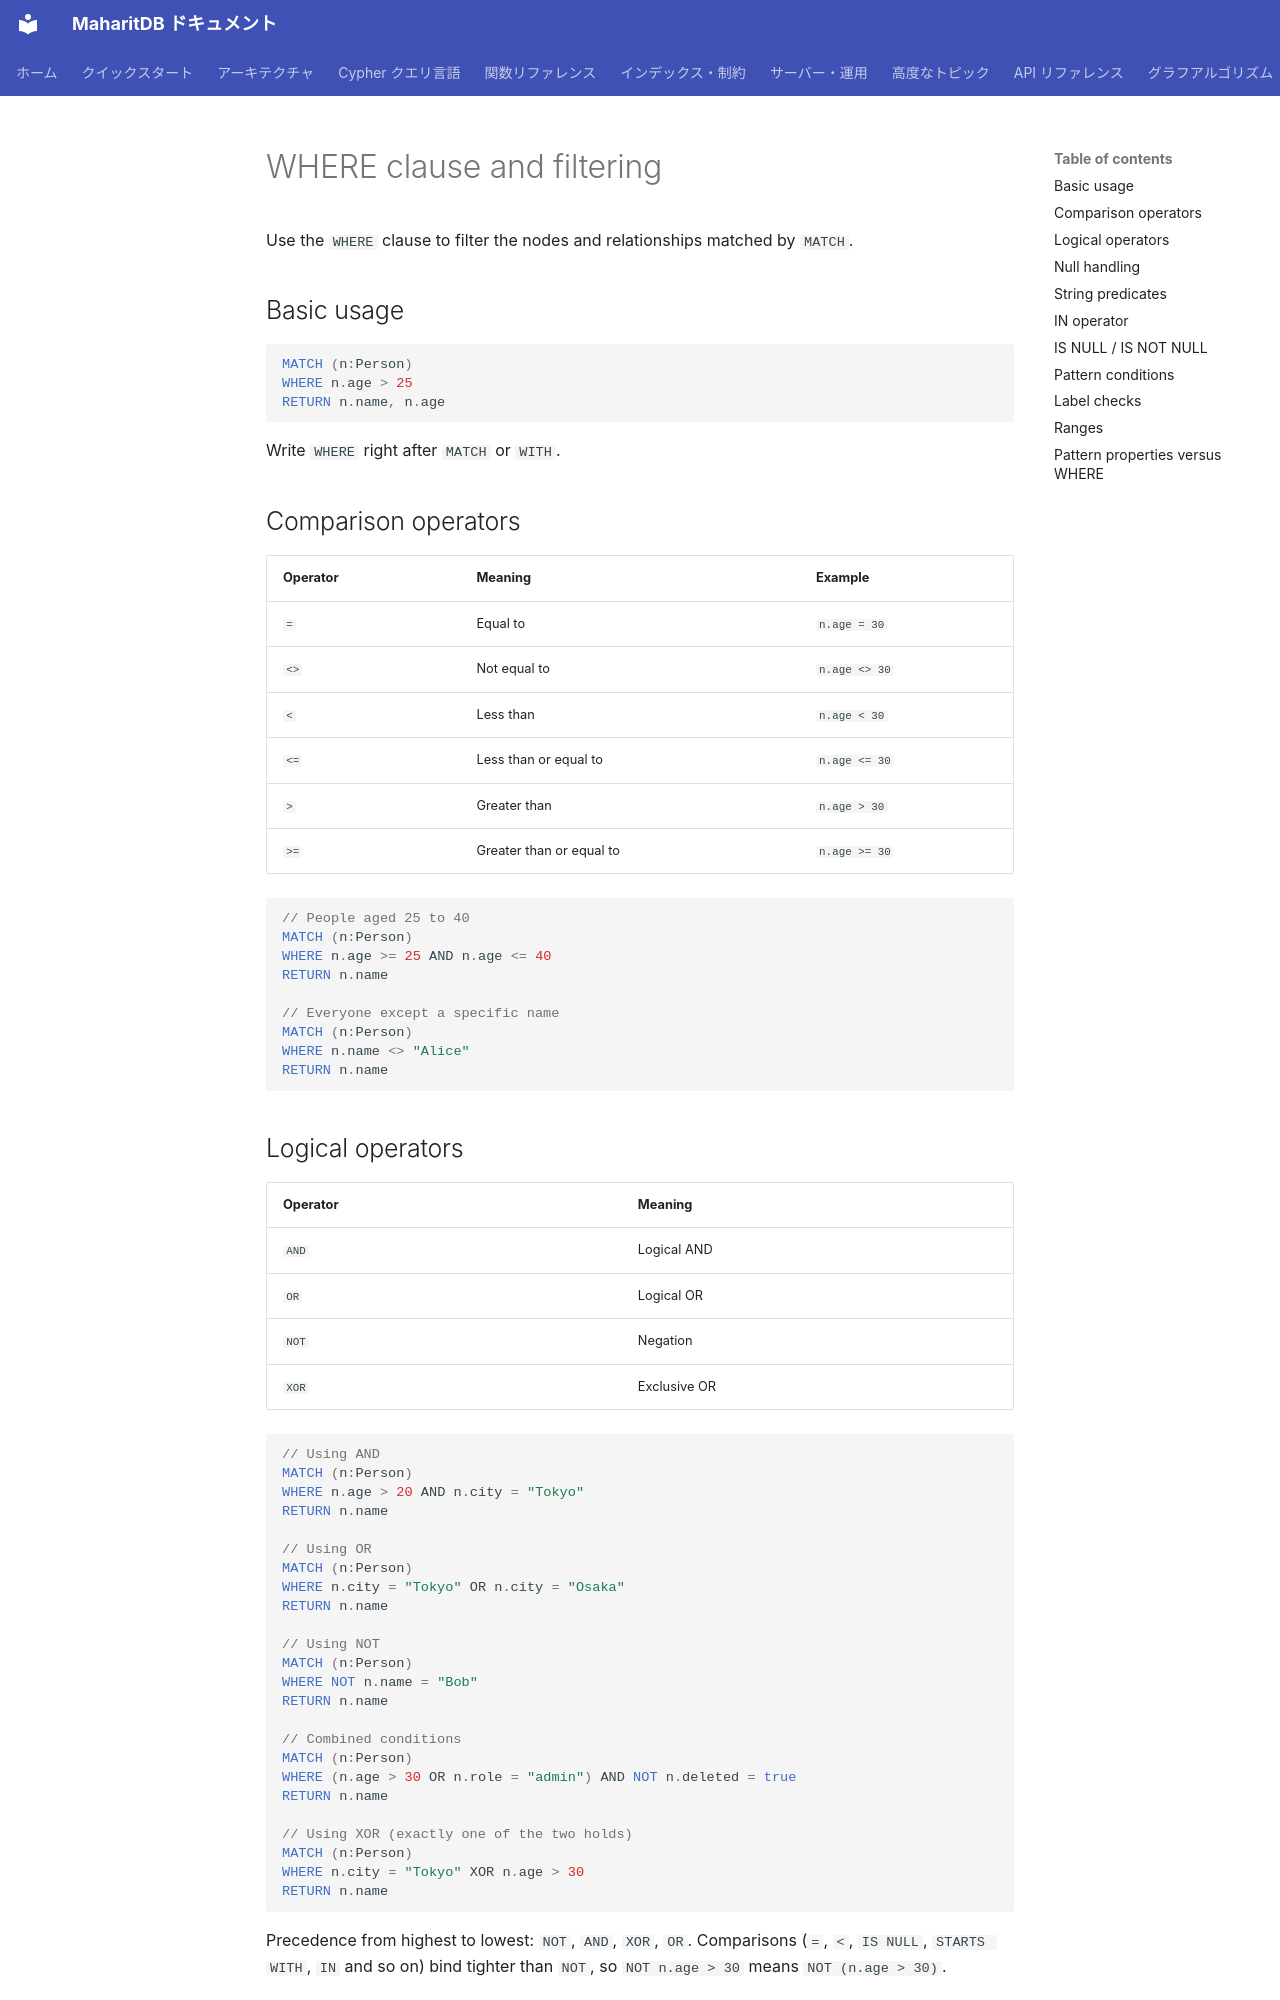

repository: Moto1829/maharit-db · page: cypher/where.en/index.html · generator: mkdocs

---
title: "WHERE clause and filtering"
parent: Cypher query language
nav_order: 2
source_commit: e4cf7500
---

# WHERE clause and filtering

Use the `WHERE` clause to filter the nodes and relationships matched by `MATCH`.

## Basic usage

```cypher
MATCH (n:Person)
WHERE n.age > 25
RETURN n.name, n.age
```

Write `WHERE` right after `MATCH` or `WITH`.

## Comparison operators

| Operator | Meaning | Example |
|--------|------|----|
| `=` | Equal to | `n.age = 30` |
| `<>` | Not equal to | `n.age <> 30` |
| `<` | Less than | `n.age < 30` |
| `<=` | Less than or equal to | `n.age <= 30` |
| `>` | Greater than | `n.age > 30` |
| `>=` | Greater than or equal to | `n.age >= 30` |

```cypher
// People aged 25 to 40
MATCH (n:Person)
WHERE n.age >= 25 AND n.age <= 40
RETURN n.name

// Everyone except a specific name
MATCH (n:Person)
WHERE n.name <> "Alice"
RETURN n.name
```

## Logical operators

| Operator | Meaning |
|--------|------|
| `AND` | Logical AND |
| `OR` | Logical OR |
| `NOT` | Negation |
| `XOR` | Exclusive OR |

```cypher
// Using AND
MATCH (n:Person)
WHERE n.age > 20 AND n.city = "Tokyo"
RETURN n.name

// Using OR
MATCH (n:Person)
WHERE n.city = "Tokyo" OR n.city = "Osaka"
RETURN n.name

// Using NOT
MATCH (n:Person)
WHERE NOT n.name = "Bob"
RETURN n.name

// Combined conditions
MATCH (n:Person)
WHERE (n.age > 30 OR n.role = "admin") AND NOT n.deleted = true
RETURN n.name

// Using XOR (exactly one of the two holds)
MATCH (n:Person)
WHERE n.city = "Tokyo" XOR n.age > 30
RETURN n.name
```

Precedence from highest to lowest: `NOT`, `AND`, `XOR`, `OR`.
Comparisons (`=`, `<`, `IS NULL`, `STARTS WITH`, `IN` and so on) bind tighter than `NOT`, so `NOT n.age > 30` means `NOT (n.age > 30)`.
